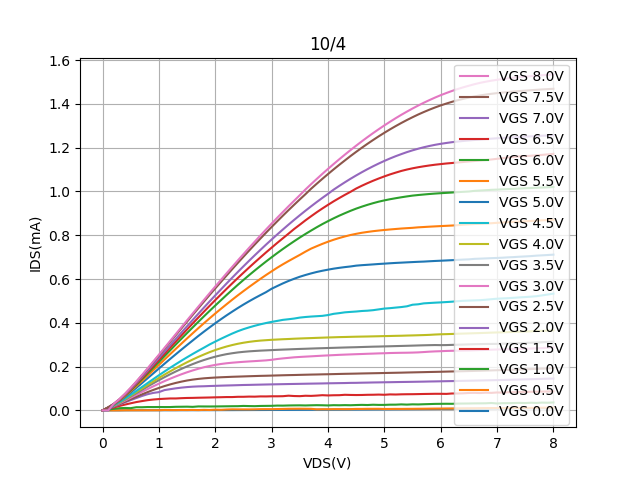

The data file committed next to this chart (first rows):
Vds, Vg=0, Vg=0.5, Vg=1, Vg=1.5, Vg=2, Vg=2.5, Vg=3, Vg=3.5, Vg=4, Vg=4.5, Vg=5, Vg=5.5, Vg=6, Vg=6.5, Vg=7, Vg=7.5, Vg=8
0.0, -3.58685e-06, -3.2840599999999998e-06, -1.16672e-05, -1.4277699999999999e-05, -1.5170200000000001e-05, -1.5676399999999998e-05, -1.6339600000000002e-05, -1.6279e-05, -1.6592899999999998e-05, -1.6932299999999997e-05, -1.79783e-05, -1.80254e-05, -1.8188e-05, -1.8406e-05, -1.85085e-05, -1.89381e-05, -1.8496e-05
0.1, -2.41722e-06, -7.812600000000001e-07, 0.003761, 0.006802, 0.008718, 0.009244, 0.009991, 0.01063, 0.01096, 0.01136, -1.39836e-05, 0.01283, 0.01317, 0.01339, 0.01364, 0.0139, -8.16067e-05
0.2, -8.434160000000001e-07, -4.06659e-07, 0.00704, 0.01341, 0.0176, 0.01874, 0.02045, 0.02193, 0.02272, 0.02369, 0.02607, 0.02734, 0.0282, 0.02885, 0.02949, 0.0302, 0.03048
0.3, 1.8074e-07, 9.40163e-05, 0.009979, 0.0202, 0.0271, 0.02907, 0.03211, 0.03475, 0.03627, 0.03811, 0.04259, 0.04509, 0.04686, 0.04817, 0.04943, 0.05093, 0.05146
0.4, 0.0003577, 0.0004171, 0.01101, 0.02657, 0.03704, 0.04004, 0.04476, 0.04886, 0.05127, 0.05421, 0.06145, 0.06552, 0.06843, 0.07061, 0.07273, 0.07528, 0.07614
0.5, 0.000412, 0.0004883, 0.01024, 0.03246, 0.04701, 0.05123, 0.05788, 0.06366, 0.0671, 0.07134, 0.08177, 0.08764, 0.09198, 0.09517, 0.09823, 0.1021, 0.1032
0.6, 0.000437, 0.0005298, 0.01444, 0.03803, 0.05648, 0.06227, 0.07116, 0.07875, 0.08334, 0.08904, 0.103, 0.1108, 0.1167, 0.1211, 0.1252, 0.1304, 0.132
0.7, 0.0004587, 0.0005614, 0.01434, 0.04247, 0.06582, 0.07314, 0.08437, 0.09389, 0.09975, 0.107, 0.1248, 0.1347, 0.1422, 0.1478, 0.153, 0.1597, 0.1617
0.8, 0.0004823, 0.0006006, 0.01533, 0.04666, 0.07388, 0.08354, 0.09733, 0.1089, 0.1161, 0.125, 0.1469, 0.1589, 0.1684, 0.1752, 0.1815, 0.1898, 0.1922
0.9, 0.0005082, 0.0006475, 0.01514, 0.0496, 0.07977, 0.09337, 0.11, 0.1237, 0.1323, 0.1429, 0.1689, 0.1833, 0.1947, 0.2029, 0.2103, 0.2202, 0.2231
1.0, 0.0005404, 0.000695, 0.01535, 0.05178, 0.0835, 0.1026, 0.1221, 0.138, 0.1481, 0.1605, 0.1913, 0.2078, 0.2212, 0.2307, 0.2393, 0.251, 0.2544
1.1, 0.0005739, 0.001789, 0.01518, 0.05317, 0.09278, 0.111, 0.1337, 0.1518, 0.1635, 0.1778, 0.2133, 0.2323, 0.2477, 0.2586, 0.2685, 0.2819, 0.2858
1.2, 0.0006093, 0.001364, 0.01524, 0.05448, 0.09682, 0.1187, 0.1448, 0.1651, 0.1784, 0.1947, 0.2351, 0.2569, 0.2744, 0.2866, 0.2976, 0.3129, 0.3172
1.3, 0.0006525, 0.00135, 0.01635, 0.05446, 0.1008, 0.1255, 0.1552, 0.1778, 0.1928, 0.2111, 0.2565, 0.2811, 0.3012, 0.3146, 0.3267, 0.344, 0.3487
1.4, 0.0006994, 0.00178, 0.01662, 0.05579, 0.1039, 0.1314, 0.165, 0.1897, 0.2066, 0.2271, 0.2778, 0.3051, 0.3273, 0.3423, 0.3557, 0.3749, 0.3802
1.5, 0.0007489, 0.001596, 0.01695, 0.05673, 0.1065, 0.1365, 0.1742, 0.201, 0.2199, 0.2427, 0.2987, 0.3289, 0.3534, 0.3699, 0.3846, 0.4057, 0.4116
1.6, 0.0007994, 0.002001, 0.01608, 0.0571, 0.1083, 0.1406, 0.1825, 0.2115, 0.2325, 0.2579, 0.3194, 0.3524, 0.3791, 0.3972, 0.4132, 0.4365, 0.4428
1.7, 0.0008569, 0.001374, 0.01808, 0.0578, 0.1096, 0.1438, 0.1902, 0.2213, 0.2443, 0.2725, 0.3401, 0.3757, 0.4046, 0.4243, 0.4417, 0.4671, 0.4739
1.8, 0.0009174, 0.002402, 0.01788, 0.05833, 0.1102, 0.1464, 0.1971, 0.2301, 0.2554, 0.2867, 0.3599, 0.3984, 0.4298, 0.4511, 0.4699, 0.4974, 0.5048
1.9, 0.0009846, 0.001757, 0.01778, 0.05888, 0.1113, 0.1484, 0.2029, 0.2381, 0.2661, 0.3012, 0.3792, 0.4207, 0.4546, 0.4777, 0.4979, 0.5275, 0.5355
2.0, 0.001053, 0.003274, 0.01799, 0.0596, 0.1121, 0.15, 0.2078, 0.2453, 0.2756, 0.3143, 0.3981, 0.4426, 0.4791, 0.5039, 0.5254, 0.5573, 0.5659
2.1, 0.001125, 0.002551, 0.01831, 0.06014, 0.113, 0.1513, 0.2119, 0.2515, 0.2841, 0.327, 0.4163, 0.4639, 0.5031, 0.5295, 0.5525, 0.5867, 0.5959
2.2, 0.001203, 0.003973, 0.01866, 0.06087, 0.1137, 0.1524, 0.2152, 0.2569, 0.2918, 0.3391, 0.434, 0.4848, 0.527, 0.555, 0.5796, 0.616, 0.6259
2.3, 0.001284, 0.004794, 0.01901, 0.06084, 0.1144, 0.1535, 0.2178, 0.2611, 0.2984, 0.3509, 0.451, 0.5054, 0.5504, 0.58, 0.6061, 0.6449, 0.6555
2.4, 0.001375, 0.004578, 0.01923, 0.06206, 0.1152, 0.1543, 0.2199, 0.2647, 0.3042, 0.3617, 0.4676, 0.5255, 0.5735, 0.6047, 0.6323, 0.6737, 0.6848
2.5, 0.001464, 0.004538, 0.02033, 0.06211, 0.116, 0.1551, 0.2219, 0.2674, 0.309, 0.371, 0.4834, 0.5449, 0.5958, 0.6288, 0.6581, 0.702, 0.7138
2.6, 0.00156, 0.004434, 0.01968, 0.06299, 0.1165, 0.156, 0.2236, 0.2697, 0.313, 0.3791, 0.4985, 0.5639, 0.6177, 0.6527, 0.6835, 0.73, 0.7425
2.7, 0.001658, 0.004793, 0.01926, 0.06267, 0.1171, 0.1569, 0.2251, 0.2714, 0.3163, 0.3865, 0.5129, 0.5823, 0.639, 0.676, 0.7084, 0.7576, 0.7707
2.8, 0.001751, 0.005525, 0.02024, 0.06384, 0.1177, 0.1577, 0.2268, 0.2729, 0.3188, 0.3931, 0.5266, 0.6007, 0.6597, 0.6989, 0.7329, 0.7848, 0.7986
2.9, 0.001865, 0.005636, 0.02055, 0.06371, 0.1183, 0.1582, 0.2284, 0.2741, 0.3206, 0.399, 0.54, 0.6183, 0.68, 0.7215, 0.7571, 0.8116, 0.8263
3.0, 0.001973, 0.005602, 0.02082, 0.06439, 0.1188, 0.1589, 0.231, 0.2753, 0.3224, 0.4043, 0.5557, 0.6353, 0.6996, 0.7435, 0.7806, 0.838, 0.8533
3.1, 0.002093, 0.006048, 0.02191, 0.06438, 0.1193, 0.1597, 0.2347, 0.2766, 0.3237, 0.4088, 0.5681, 0.6519, 0.7188, 0.7652, 0.8038, 0.8641, 0.8802
3.2, 0.002214, 0.006578, 0.0217, 0.0648, 0.1198, 0.1604, 0.2375, 0.2777, 0.325, 0.4136, 0.5802, 0.6675, 0.7374, 0.7865, 0.8265, 0.8897, 0.9065
3.3, 0.002337, 0.007272, 0.02246, 0.06715, 0.1204, 0.1611, 0.24, 0.2786, 0.3261, 0.4164, 0.5913, 0.6822, 0.7554, 0.8074, 0.8487, 0.9149, 0.9325
3.4, 0.002462, 0.007422, 0.02283, 0.06555, 0.1208, 0.1616, 0.2424, 0.2797, 0.3274, 0.4196, 0.6013, 0.6964, 0.7728, 0.8287, 0.8703, 0.9396, 0.9579
3.5, 0.002593, 0.00763, 0.02303, 0.06498, 0.1213, 0.1623, 0.2441, 0.2807, 0.3284, 0.4239, 0.6106, 0.7104, 0.7898, 0.8483, 0.8915, 0.9639, 0.9831
3.6, 0.00272, 0.007314, 0.0225, 0.06683, 0.1218, 0.1629, 0.2456, 0.2815, 0.3294, 0.4266, 0.6185, 0.7252, 0.8059, 0.8682, 0.9121, 0.9877, 1.009
3.7, 0.002854, 0.007122, 0.02323, 0.06618, 0.1222, 0.1635, 0.2469, 0.2824, 0.3303, 0.4287, 0.6258, 0.739, 0.8214, 0.8868, 0.9322, 1.013, 1.033
3.8, 0.002987, 0.004818, 0.02379, 0.06756, 0.1226, 0.164, 0.2484, 0.2833, 0.3313, 0.4302, 0.6323, 0.75, 0.8366, 0.9051, 0.9518, 1.035, 1.057
3.9, 0.003129, 0.005365, 0.02335, 0.06943, 0.1231, 0.1647, 0.2499, 0.2841, 0.3322, 0.4318, 0.6379, 0.7607, 0.851, 0.9224, 0.9708, 1.058, 1.08
4.0, 0.003271, 0.005232, 0.0226, 0.06826, 0.1237, 0.1652, 0.2512, 0.285, 0.3331, 0.4355, 0.6429, 0.7705, 0.8645, 0.9389, 0.9891, 1.08, 1.103
4.1, 0.003416, 0.005731, 0.02379, 0.06912, 0.1241, 0.1658, 0.2524, 0.2857, 0.3339, 0.4411, 0.6474, 0.7795, 0.8774, 0.955, 1.008, 1.101, 1.125
4.2, 0.003592, 0.005735, 0.02335, 0.06941, 0.1245, 0.1665, 0.2537, 0.2865, 0.3348, 0.4443, 0.6512, 0.7875, 0.8896, 0.9701, 1.026, 1.122, 1.147
4.3, 0.003735, 0.005643, 0.02402, 0.0712, 0.1249, 0.167, 0.2548, 0.2873, 0.3353, 0.4479, 0.6546, 0.7946, 0.9008, 0.9847, 1.042, 1.142, 1.168
4.4, 0.003867, 0.005803, 0.02347, 0.07049, 0.1256, 0.1675, 0.2557, 0.288, 0.336, 0.4499, 0.6575, 0.8012, 0.9117, 0.9985, 1.058, 1.162, 1.189
4.5, 0.004026, 0.006641, 0.02446, 0.07011, 0.1259, 0.168, 0.2567, 0.2886, 0.3366, 0.4516, 0.6612, 0.8066, 0.9218, 1.014, 1.073, 1.181, 1.209
4.6, 0.004195, 0.006651, 0.02516, 0.07038, 0.1265, 0.1687, 0.2576, 0.2895, 0.3371, 0.454, 0.6633, 0.8114, 0.9307, 1.026, 1.088, 1.2, 1.229
4.7, 0.004346, 0.007087, 0.02452, 0.07119, 0.1269, 0.1692, 0.2586, 0.2903, 0.3376, 0.4554, 0.6651, 0.8152, 0.939, 1.038, 1.102, 1.218, 1.248
4.8, 0.004547, 0.007139, 0.0258, 0.07145, 0.1275, 0.1697, 0.2594, 0.291, 0.3381, 0.4578, 0.6669, 0.8187, 0.9466, 1.049, 1.115, 1.235, 1.267
4.9, 0.004658, 0.007203, 0.02499, 0.07216, 0.1279, 0.1702, 0.2604, 0.2916, 0.3387, 0.4614, 0.6688, 0.8215, 0.9535, 1.059, 1.128, 1.252, 1.285
5.0, 0.004822, 0.006405, 0.02508, 0.07133, 0.1284, 0.1708, 0.2611, 0.2923, 0.3394, 0.4651, 0.6704, 0.8241, 0.9594, 1.069, 1.14, 1.268, 1.302
5.1, 0.004977, 0.006492, 0.02608, 0.07298, 0.1288, 0.1713, 0.262, 0.293, 0.3399, 0.467, 0.6721, 0.8265, 0.9646, 1.078, 1.151, 1.284, 1.319
5.2, 0.005181, 0.006796, 0.02617, 0.07249, 0.1293, 0.1719, 0.2626, 0.2937, 0.3405, 0.4696, 0.6736, 0.8287, 0.9692, 1.086, 1.161, 1.299, 1.335
5.3, 0.005314, 0.006718, 0.02737, 0.07336, 0.1297, 0.1724, 0.2631, 0.2944, 0.341, 0.4721, 0.6749, 0.8307, 0.9735, 1.094, 1.171, 1.313, 1.35
5.4, 0.005475, 0.006942, 0.02639, 0.07377, 0.1301, 0.173, 0.2634, 0.2951, 0.3419, 0.4754, 0.6763, 0.8324, 0.9775, 1.1, 1.18, 1.326, 1.365
5.5, 0.005645, 0.007109, 0.02762, 0.07395, 0.1305, 0.1736, 0.264, 0.2958, 0.3425, 0.4827, 0.6775, 0.834, 0.9812, 1.106, 1.188, 1.339, 1.379
5.6, 0.005812, 0.007371, 0.02717, 0.07441, 0.1309, 0.1742, 0.265, 0.2966, 0.3432, 0.4847, 0.6788, 0.8362, 0.9839, 1.111, 1.195, 1.352, 1.393
5.7, 0.005991, 0.007583, 0.02808, 0.07498, 0.1314, 0.1747, 0.2665, 0.2973, 0.344, 0.4889, 0.6798, 0.8377, 0.9862, 1.115, 1.202, 1.363, 1.405
5.8, 0.006169, 0.007872, 0.02882, 0.07534, 0.132, 0.1754, 0.2682, 0.2979, 0.345, 0.4905, 0.6812, 0.8392, 0.9885, 1.119, 1.208, 1.374, 1.418
5.9, 0.006346, 0.008095, 0.02966, 0.07578, 0.1324, 0.1759, 0.2695, 0.2985, 0.3465, 0.4921, 0.6826, 0.8406, 0.9905, 1.122, 1.213, 1.384, 1.429
... 21 more rows
